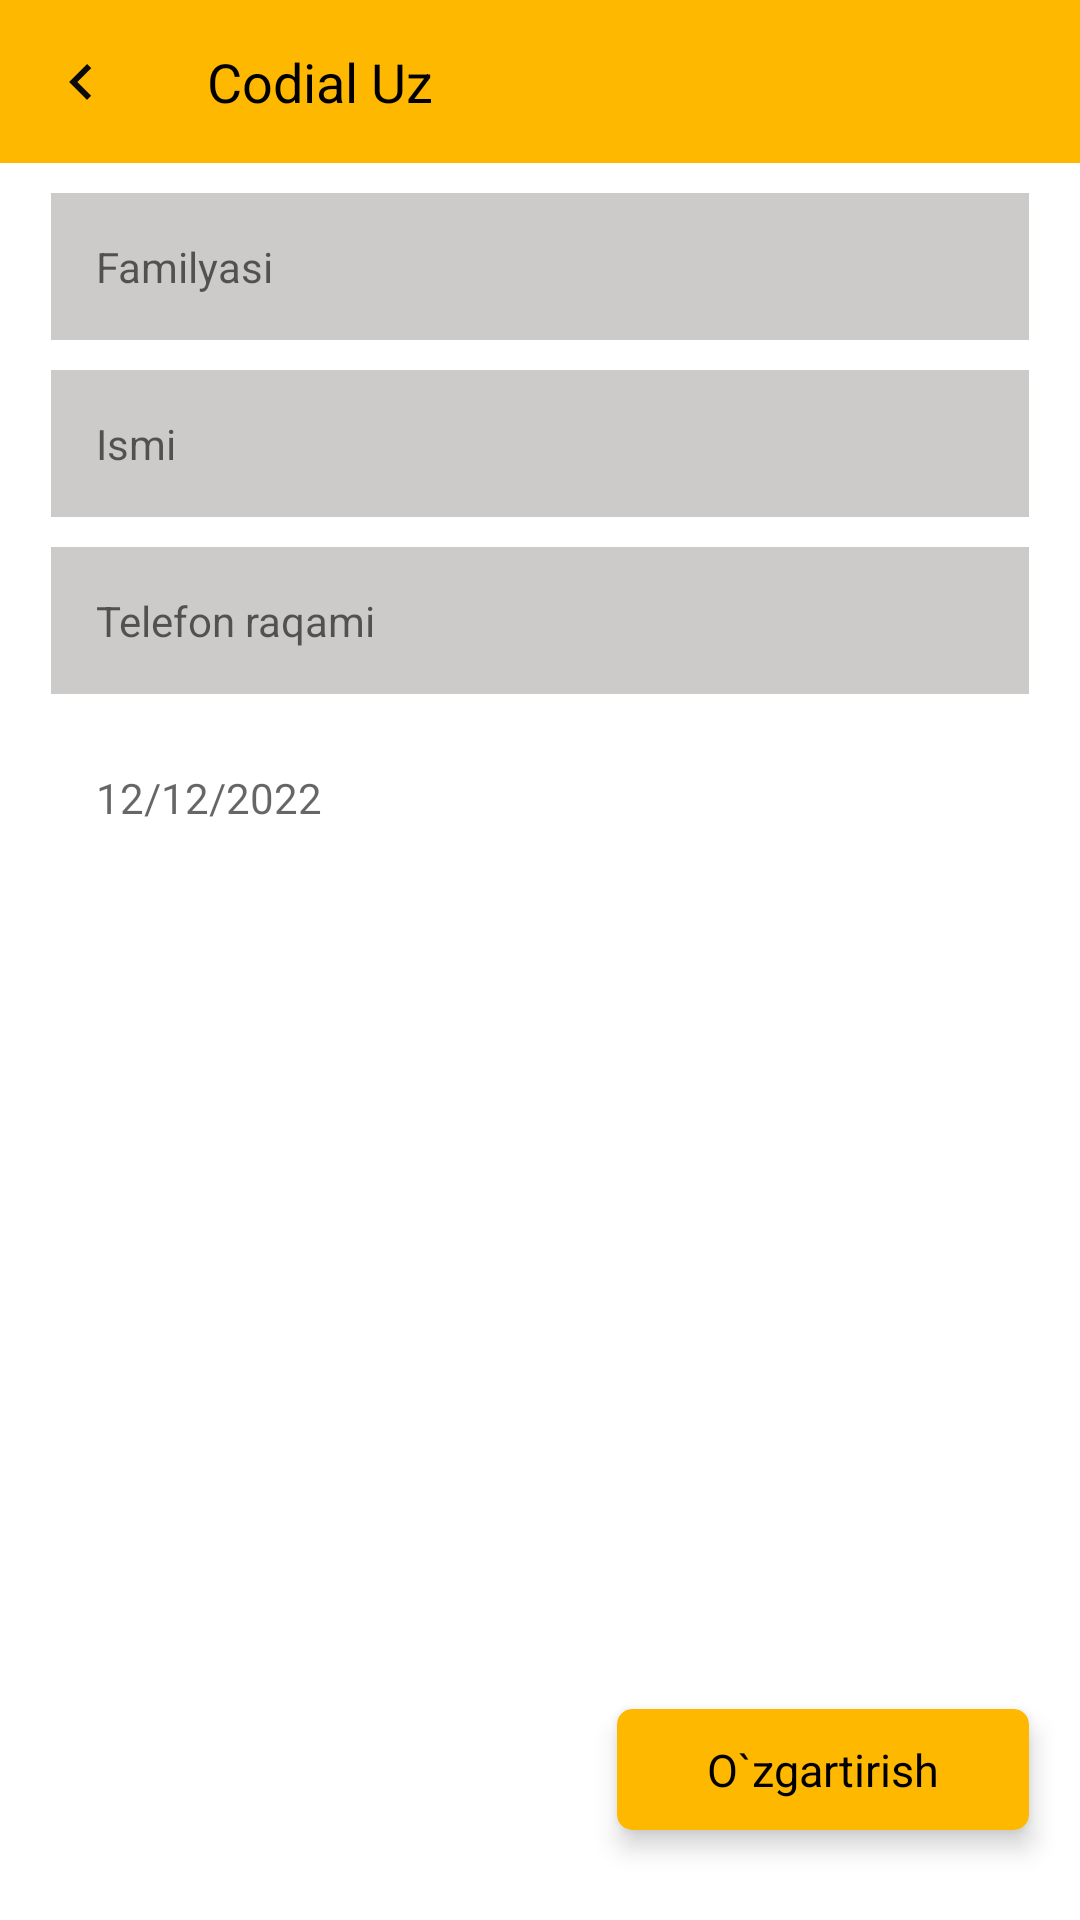

Layout XML and referenced resources for this Android screen:
<!-- AndroidManifest.xml: application theme Theme.CodialUz -->
<!-- res/layout/fragment_delete_student.xml -->
<?xml version="1.0" encoding="utf-8"?>
<androidx.constraintlayout.widget.ConstraintLayout xmlns:android="http://schemas.android.com/apk/res/android"
    xmlns:tools="http://schemas.android.com/tools"
    android:layout_width="match_parent"
    android:layout_height="match_parent"
    xmlns:app="http://schemas.android.com/apk/res-auto"
    tools:context=".DeleteStudentFragment">
    <include layout="@layout/custombar_only_for_back"
        android:id="@+id/includebar"/>

    <EditText
        style="@style/Theme.MaterialComponents.DayNight"
        android:layout_marginStart="17dp"
        android:layout_marginEnd="17dp"
        android:id="@+id/item_edit_talaba_surname"
        app:layout_constraintTop_toBottomOf="@id/includebar"
        android:layout_marginTop="10dp"
        app:layout_constraintRight_toRightOf="parent"
        app:layout_constraintLeft_toLeftOf="parent"
        android:padding="15dp"
        android:background="@color/lightblack"
        android:hint="Familyasi"
        android:layout_width="match_parent"
        android:layout_height="wrap_content"/>
    <EditText
        style="@style/Theme.MaterialComponents.DayNight"
        android:layout_marginStart="17dp"
        android:layout_marginEnd="17dp"
        android:padding="15dp"
        android:hint="Ismi"
        android:id="@+id/item_edit_talaba_name"
        android:background="@color/lightblack"
        android:layout_width="match_parent"
        app:layout_constraintRight_toRightOf="@id/item_edit_talaba_surname"
        app:layout_constraintLeft_toLeftOf="@id/item_edit_talaba_surname"
        app:layout_constraintTop_toBottomOf="@id/item_edit_talaba_surname"
        android:layout_marginTop="10dp"
        android:layout_height="wrap_content"/>
    <EditText
        style="@style/Theme.MaterialComponents.DayNight"
        android:layout_marginStart="17dp"
        android:layout_marginEnd="17dp"
        android:hint="Telefon raqami"
        android:autofillHints="name"
        android:id="@+id/item_edit_talaba_number"
        android:background="@color/lightblack"
        app:layout_constraintRight_toRightOf="@id/item_edit_talaba_name"
        app:layout_constraintLeft_toLeftOf="@id/item_edit_talaba_name"
        app:layout_constraintTop_toBottomOf="@id/item_edit_talaba_name"
        android:padding="15dp"
        android:inputType="number"
        android:layout_marginTop="10dp"
        android:layout_width="match_parent"
        android:layout_height="wrap_content"/>

    <EditText
        style="@style/Widget.MaterialComponents.MaterialCalendar"
        android:layout_marginStart="17dp"
        android:layout_marginEnd="17dp"
        android:id="@+id/item_edit_talaba_date"
        android:hint="12/12/2022"
        app:layout_constraintTop_toBottomOf="@id/item_edit_talaba_number"
        app:layout_constraintRight_toRightOf="@id/item_edit_talaba_number"
        app:layout_constraintLeft_toLeftOf="@id/item_edit_talaba_number"
        android:padding="15dp"
        android:background="@color/lightblack"
        android:layout_marginTop="10dp"
        android:autofillHints="phone"
        android:autoLink="phone"
        android:inputType="datetime"
        android:layout_width="match_parent"
        android:layout_height="wrap_content"/>

    <androidx.cardview.widget.CardView
        android:id="@+id/item_edit_talaba_save"
        app:layout_constraintBottom_toBottomOf="parent"
        app:layout_constraintRight_toRightOf="@id/item_edit_talaba_date"
        android:layout_width="wrap_content"
        app:cardCornerRadius="5dp"
        app:cardElevation="5dp"
        android:layout_marginBottom="30dp"
        app:cardBackgroundColor="@color/yellow"
        android:layout_height="wrap_content">

        <TextView
            android:text="O`zgartirish"
            android:textColor="@color/black"
            android:textSize="15sp"
            android:paddingRight="30dp"
            android:paddingLeft="30dp"
            android:paddingTop="10dp"
            android:paddingBottom="10dp"
            android:layout_width="wrap_content"
            android:layout_height="wrap_content"/>

    </androidx.cardview.widget.CardView>


</androidx.constraintlayout.widget.ConstraintLayout>
<!-- res/layout/custombar_only_for_back.xml (included above) -->
<?xml version="1.0" encoding="utf-8"?>
<RelativeLayout xmlns:android="http://schemas.android.com/apk/res/android"
    android:layout_width="match_parent"
    xmlns:app="http://schemas.android.com/apk/res-auto"
    android:background="@color/yellow"
    android:layout_height="wrap_content">

    <androidx.constraintlayout.widget.ConstraintLayout
        android:layout_width="match_parent"
        android:layout_height="wrap_content">

        <ImageView
            app:layout_constraintLeft_toLeftOf="parent"
            app:layout_constraintTop_toTopOf="parent"
            app:layout_constraintBottom_toBottomOf="parent"
            android:padding="15dp"
            android:id="@+id/back_icon_2"
            android:src="@drawable/ic_baseline_keyboard_arrow_left_24"
            android:layout_width="wrap_content"
            android:layout_height="wrap_content"/>

        <TextView
            app:layout_constraintTop_toTopOf="parent"
            app:layout_constraintBottom_toBottomOf="parent"
            app:layout_constraintLeft_toRightOf="@id/back_icon_2"
            android:id="@+id/myapp_name_icon_2"
            android:layout_width="wrap_content"
            android:layout_height="wrap_content"
            android:gravity="center_horizontal"
            android:padding="15dp"
            android:text="Codial Uz"
            android:textSize="18sp"
            android:textColor="@color/black"
            android:textStyle="normal" />

    </androidx.constraintlayout.widget.ConstraintLayout>

</RelativeLayout>
<!-- resources referenced by this layout -->
<resources>
  <color name="black">#FF000000</color>
  <color name="lightblack">#CDCACA</color>
  <color name="yellow">#FFB800</color>
  <!-- drawable ic_baseline_keyboard_arrow_left_24 (drawable) -->
  <vector android:height="24dp" android:tint="#0A0A0A"
      android:viewportHeight="24" android:viewportWidth="24"
      android:width="24dp" xmlns:android="http://schemas.android.com/apk/res/android">
      <path android:fillColor="@android:color/white" android:pathData="M15.41,16.59L10.83,12l4.58,-4.59L14,6l-6,6 6,6 1.41,-1.41z"/>
  </vector>
  <style name="Theme.CodialUz" parent="Theme.MaterialComponents.DayNight.DarkActionBar">
          
          <item name="colorPrimary">@color/purple_500</item>
          <item name="colorPrimaryVariant">@color/purple_700</item>
          <item name="colorOnPrimary">@color/white</item>
          
          <item name="colorSecondary">@color/teal_200</item>
          <item name="colorSecondaryVariant">@color/teal_700</item>
          <item name="colorOnSecondary">@color/black</item>
          
          <item name="android:statusBarColor" tools:targetApi="l">?attr/colorPrimaryVariant</item>
          
      </style>
  <color name="purple_500">#FF6200EE</color>
  <color name="purple_700">#FF3700B3</color>
  <color name="white">#FFFFFFFF</color>
  <color name="teal_200">#FF03DAC5</color>
  <color name="teal_700">#FF018786</color>
</resources>
